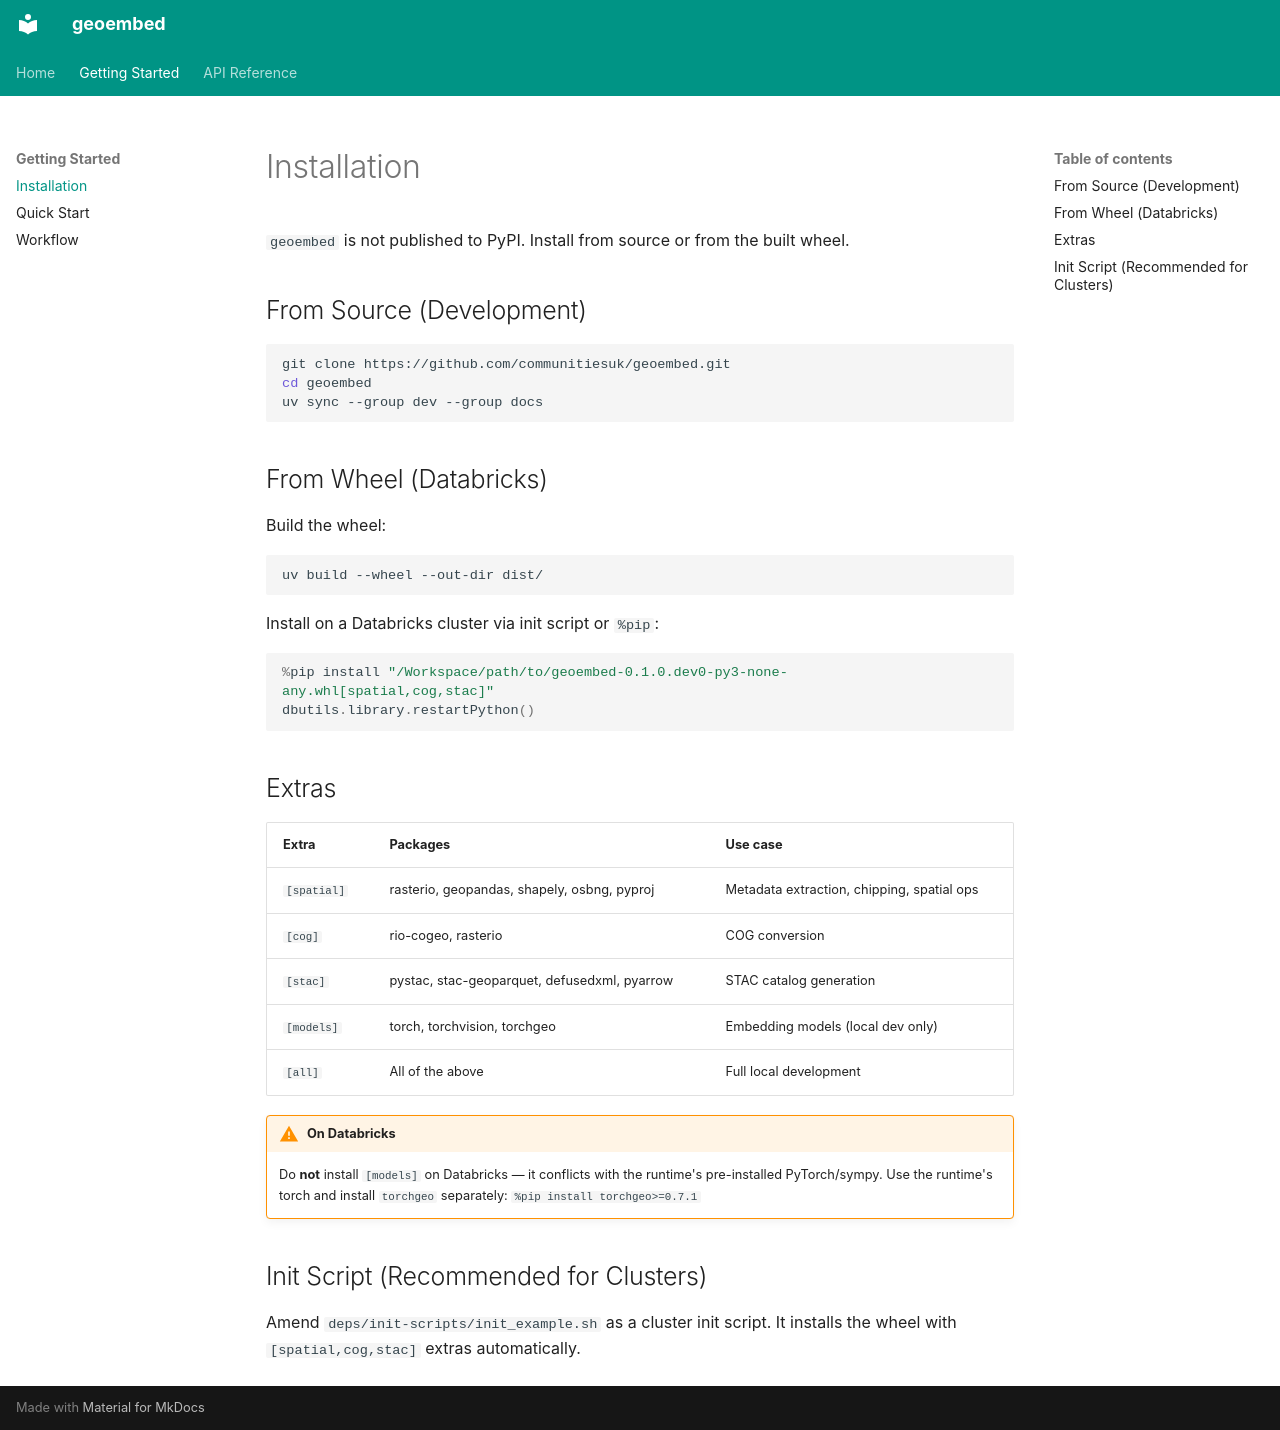

repository: communitiesuk/geoembed · page: getting-started/installation/index.html · generator: mkdocs

# Installation

`geoembed` is not published to PyPI. Install from source or from the built wheel.

## From Source (Development)

```bash
git clone https://github.com/communitiesuk/geoembed.git
cd geoembed
uv sync --group dev --group docs
```

## From Wheel (Databricks)

Build the wheel:

```bash
uv build --wheel --out-dir dist/
```

Install on a Databricks cluster via init script or `%pip`:

```python
%pip install "/Workspace/path/to/geoembed-0.1.0.dev0-py3-none-any.whl[spatial,cog,stac]"
dbutils.library.restartPython()
```

## Extras

| Extra | Packages | Use case |
|-------|----------|----------|
| `[spatial]` | rasterio, geopandas, shapely, osbng, pyproj | Metadata extraction, chipping, spatial ops |
| `[cog]` | rio-cogeo, rasterio | COG conversion |
| `[stac]` | pystac, stac-geoparquet, defusedxml, pyarrow | STAC catalog generation |
| `[models]` | torch, torchvision, torchgeo | Embedding models (local dev only) |
| `[all]` | All of the above | Full local development |

!!! warning "On Databricks"
    Do **not** install `[models]` on Databricks — it conflicts with the runtime's
    pre-installed PyTorch/sympy. Use the runtime's torch and install `torchgeo`
    separately: `%pip install torchgeo>=0.7.1`

## Init Script (Recommended for Clusters)

Amend `deps/init-scripts/init_example.sh` as a cluster init script. It installs the wheel
with `[spatial,cog,stac]` extras automatically.
